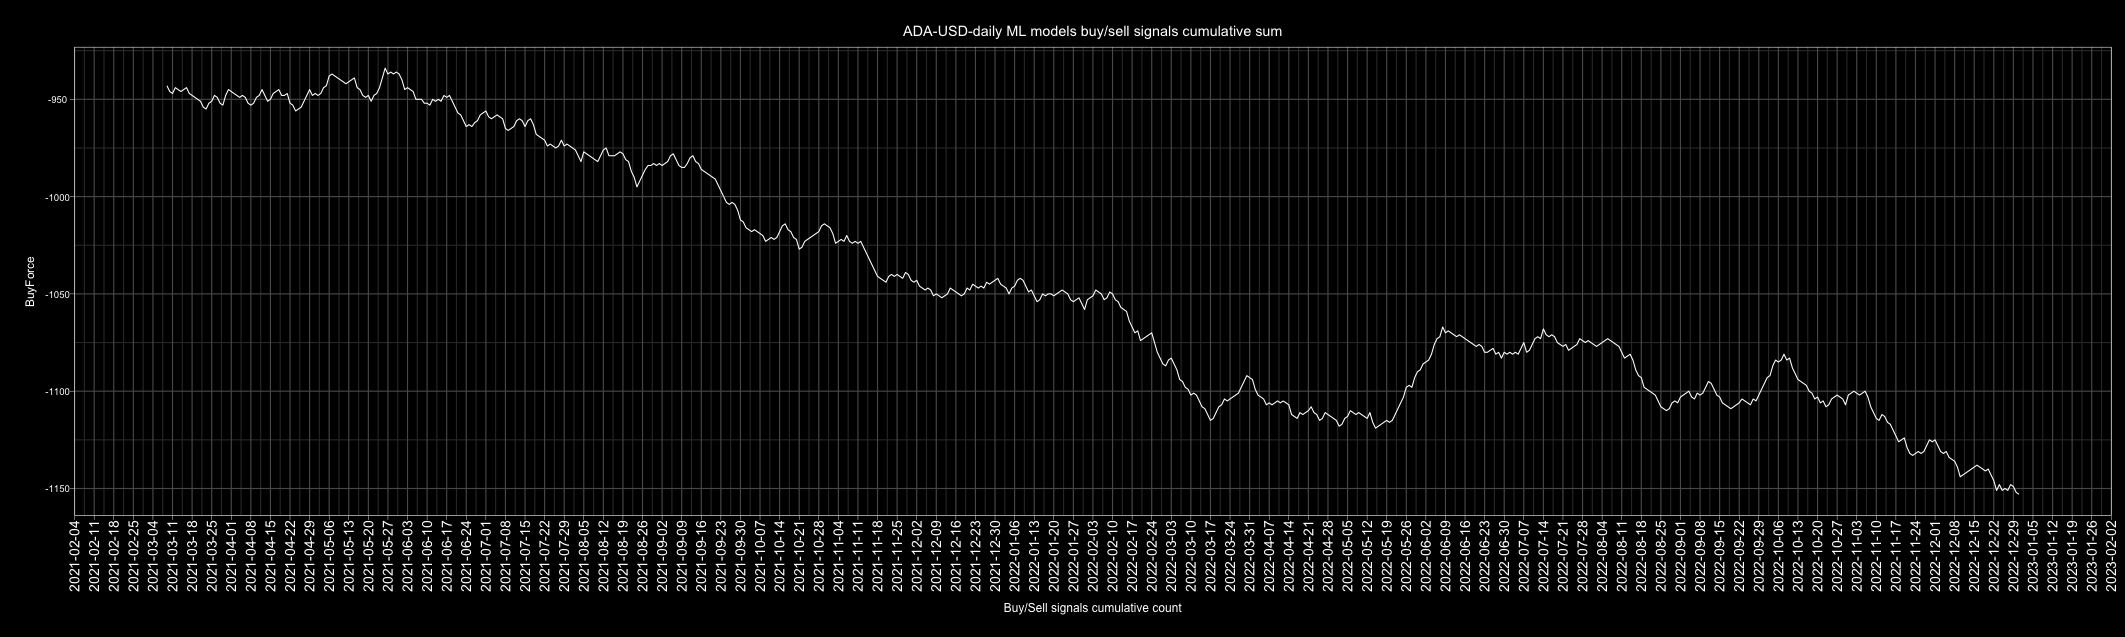

Source data for this figure (header and first rows):
Date, buy, sell, Action, ActionID
2010-01-01, 3, 2, buy, 1
2010-01-02, 2, 2, buy, 1
2010-01-03, 2, 3, sell, 0
2010-01-04, 1, 4, sell, 0
2010-01-05, 3, 2, buy, 1
2010-01-06, 2, 3, sell, 0
2010-01-07, 3, 2, buy, 1
2010-01-08, 3, 2, buy, 1
2010-01-09, 4, 1, buy, 1
2010-01-10, 1, 3, sell, 0
2010-01-11, 3, 2, buy, 1
2010-01-12, 1, 4, sell, 0
2010-01-13, 2, 3, sell, 0
2010-01-14, 1, 4, sell, 0
2010-01-15, 3, 2, buy, 1
2010-01-16, 4, 1, buy, 1
2010-01-17, 3, 2, buy, 1
2010-01-18, 3, 2, buy, 1
2010-01-19, 4, 1, buy, 1
2010-01-20, 2, 3, sell, 0
2010-01-21, 1, 4, sell, 0
2010-01-22, 3, 2, buy, 1
2010-01-23, 3, 2, buy, 1
2010-01-24, 3, 2, buy, 1
2010-01-25, 3, 2, buy, 1
2010-01-26, 4, 1, buy, 1
2010-01-27, 3, 2, buy, 1
2010-01-28, 1, 4, sell, 0
2010-01-29, 0, 5, sell, 0
2010-01-30, 1, 4, sell, 0
2010-01-31, 0, 5, sell, 0
2010-02-01, 2, 2, buy, 1
2010-02-02, 2, 2, buy, 1
2010-02-03, 3, 1, buy, 1
2010-02-04, 2, 3, sell, 0
2010-02-05, 3, 2, buy, 1
2010-02-06, 3, 2, buy, 1
2010-02-07, 3, 2, buy, 1
2010-02-08, 3, 2, buy, 1
2010-02-09, 3, 2, buy, 1
2010-02-10, 3, 2, buy, 1
2010-02-11, 3, 2, buy, 1
2010-02-12, 2, 3, sell, 0
2010-02-13, 5, 0, buy, 1
2010-02-14, 4, 1, buy, 1
2010-02-15, 5, 0, buy, 1
2010-02-16, 2, 3, sell, 0
2010-02-17, 3, 2, buy, 1
2010-02-18, 4, 1, buy, 1
2010-02-19, 2, 3, sell, 0
2010-02-20, 2, 3, sell, 0
2010-02-21, 1, 4, sell, 0
2010-02-22, 4, 1, buy, 1
2010-02-23, 1, 4, sell, 0
2010-02-24, 2, 3, sell, 0
2010-02-25, 2, 3, sell, 0
2010-02-26, 5, 0, buy, 1
2010-02-27, 4, 1, buy, 1
2010-02-28, 2, 3, sell, 0
2010-03-01, 4, 1, buy, 1
... 4,688 more rows
